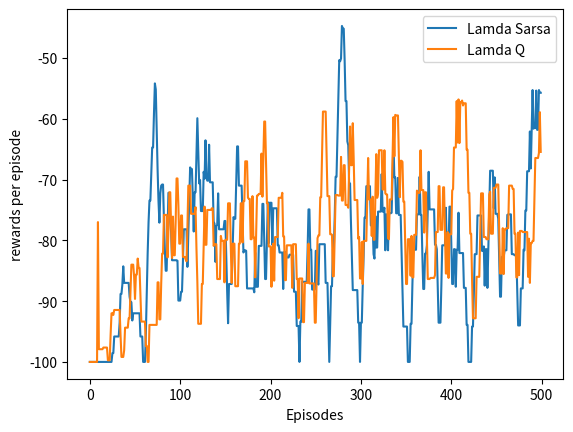

Recreate this plot in Python.
#) using multi-step bootstrapping, i.e., Q(λ) and SARSA(λ).
import numpy as np
import random
import matplotlib.pyplot as plt
from math import exp
HEIGHT = 4
WIDTH = 12
startState = [3, 0]
goalState = [3, 11]
# EPSILON = 0.1
ALPHA = 0.1

MOVEUP = 0
MOVEDOWN = 1
MOVELEFT = 2
MOVERIGHT = 3
actions = [MOVEUP, MOVEDOWN,MOVELEFT, MOVERIGHT]

lamda = 0.1
actionDestination = []
def planDestinationEachState():
    for i in range(0,HEIGHT):
        actionDestination.append([])
        for j in range(0,WIDTH):
            actionDestination[-1].append([])
            UP      = [max((i-1), 0), j]
            DOWN    = [min((i+1), HEIGHT-1), j]
            LEFT    = [i, max((j-1), 0)]
            RIGHT   = [i, min((j+1), WIDTH-1)]
            actionDestination[i][j].append(UP)
            actionDestination[i][j].append(DOWN)
            actionDestination[i][j].append(LEFT)
            actionDestination[i][j].append(RIGHT)


def eachEpisodeLamdaTabularQ(Q_LamdaTabularQ):
    E = np.zeros((HEIGHT, WIDTH, 4))
    rewards = 0
    state = startState
    time = 0
    while state != goalState:
        EPSILON = exp(-time / 10.0)
        if random.random() < EPSILON:
            action = np.random.choice(actions)
        else:
            action = np.argmax(Q_LamdaTabularQ[state[0], state[1], :])
        reward = -1
        newState = actionDestination[state[0]][state[1]][action]
        if newState != startState and newState != goalState:
            if newState[0] == HEIGHT - 1:
                reward = -100
                newState = startState
        rewards += reward
        # select new action
        if random.random() < EPSILON:
            newAction = np.random.choice(actions)
        else:
            newAction = np.argmax(Q_LamdaTabularQ[newState[0], newState[1], :])
        bestAction = np.argmax(Q_LamdaTabularQ[newState[0], newState[1], :])
        denta = reward + Q_LamdaTabularQ[newState[0], newState[1], bestAction] - Q_LamdaTabularQ[state[0], state[1], action]
        E[state[0]][state[1]][action] += 1.0 #accumulating traces
        for i in range(0, HEIGHT):
            for j in range(0, WIDTH):
                for action in actions:
                    Q_LamdaTabularQ[i, j, action] += ALPHA*denta*E[i,j,action]
                    if newAction == bestAction:
                        E[i, j, action] *= lamda
                    else:
                        E[i, j, action] = 0.0
        state = newState
        time += 1
        # print time
    return rewards


def eachEpisodeLamdaSARSA(Q_LamdaSARSA):
    E = np.zeros((HEIGHT, WIDTH, 4))
    rewards = 0
    state = startState
    time = 0.0
    EPSILON1 = exp(-time / 20.0)
    if random.random() < EPSILON1:
        action = np.random.choice(actions)
    else:
        action = np.argmax(Q_LamdaSARSA[state[0], state[1], :])
    while state != goalState:
        newState = actionDestination[state[0]][state[1]][action]
        reward = -1
        if newState != startState and newState != goalState:
            if newState[0] == HEIGHT - 1:
                reward = -100
                newState = startState
        rewards += reward
        # select new action
        if random.random() < EPSILON1:
            newAction = np.random.choice(actions)
        else:
            newAction = np.argmax(Q_LamdaSARSA[newState[0], newState[1], :])
        denta = reward + Q_LamdaSARSA[newState[0], newState[1], newAction] - Q_LamdaSARSA[state[0], state[1], action]
        E[state[0]][state[1]][action] += 1.0 #accumulating traces
        for i in range(0, HEIGHT):
            for j in range(0, WIDTH):
                for action in actions:
                    Q_LamdaSARSA[i][j][action] += ALPHA * denta * E[i][j][action]
                    E[i][j][action] *= lamda
        state = newState
        action = newAction
        time += 1
        EPSILON1 = exp(-time / 20.0)
        # print time
    return rewards


def plotPolicy(Q):
    policy =[]
    for i in range(0, HEIGHT):
        policy.append([])
        for j in range(0, WIDTH):
            if [i,j] == goalState:
                arrow = u'\u2764'
            else:
                action = np.argmax(Q[i, j, :])
                if action == MOVEUP:
                    arrow = u'\u2B06'
                elif action == MOVEDOWN:
                    arrow = u'\u2B07'
                elif action == MOVELEFT:
                    arrow = u'\u2B05'
                elif action == MOVERIGHT:
                    arrow = u'\u27A1'
            policy[-1].append(arrow)
    for i in range(0, HEIGHT):
        print
        for j in range(0, WIDTH):
            print(policy[i][j]),
    print

def comparing(episodeNumber): #The results are from a single run, but smoothed.

    rewardsLamdaSarsa = np.zeros(episodeNumber)
    rewardsLamdaTabularQ = np.zeros(episodeNumber)

    Q_LamdaTabularQ = np.zeros((HEIGHT, WIDTH, 4))
    Q_LamdaSARSA = np.zeros((HEIGHT, WIDTH, 4))
    for i in range(episodeNumber):
        rewardsLamdaSarsa[i] = max(eachEpisodeLamdaSARSA(Q_LamdaSARSA), -100)
        rewardsLamdaTabularQ[i] = max(eachEpisodeLamdaTabularQ(Q_LamdaTabularQ), -100)

    #smoothing
    smoothedrewardsLamdaSarsa = np.copy(rewardsLamdaSarsa)
    smoothedRewardsLamdaTabularQ = np.copy(rewardsLamdaTabularQ)
    for i in range(10, episodeNumber):
        smoothedrewardsLamdaSarsa[i] = np.mean(rewardsLamdaSarsa[i - 10: i + 1])
        smoothedRewardsLamdaTabularQ[i] = np.mean(rewardsLamdaTabularQ[i - 10: i + 1])

    # display optimal policy
    plotPolicy(Q_LamdaSARSA)
    print('Lamda Sarsa')

    plotPolicy(Q_LamdaTabularQ)
    print('Lamda Q')

    # draw reward curves
    plt.figure(1)
    plt.plot(smoothedrewardsLamdaSarsa, label='Lamda Sarsa')
    plt.plot(smoothedRewardsLamdaTabularQ, label='Lamda Q')
    plt.xlabel('Episodes')
    plt.ylabel('rewards per episode')
    plt.legend()
    plt.show()

planDestinationEachState()
episodeNumber = 500
comparing(episodeNumber)

